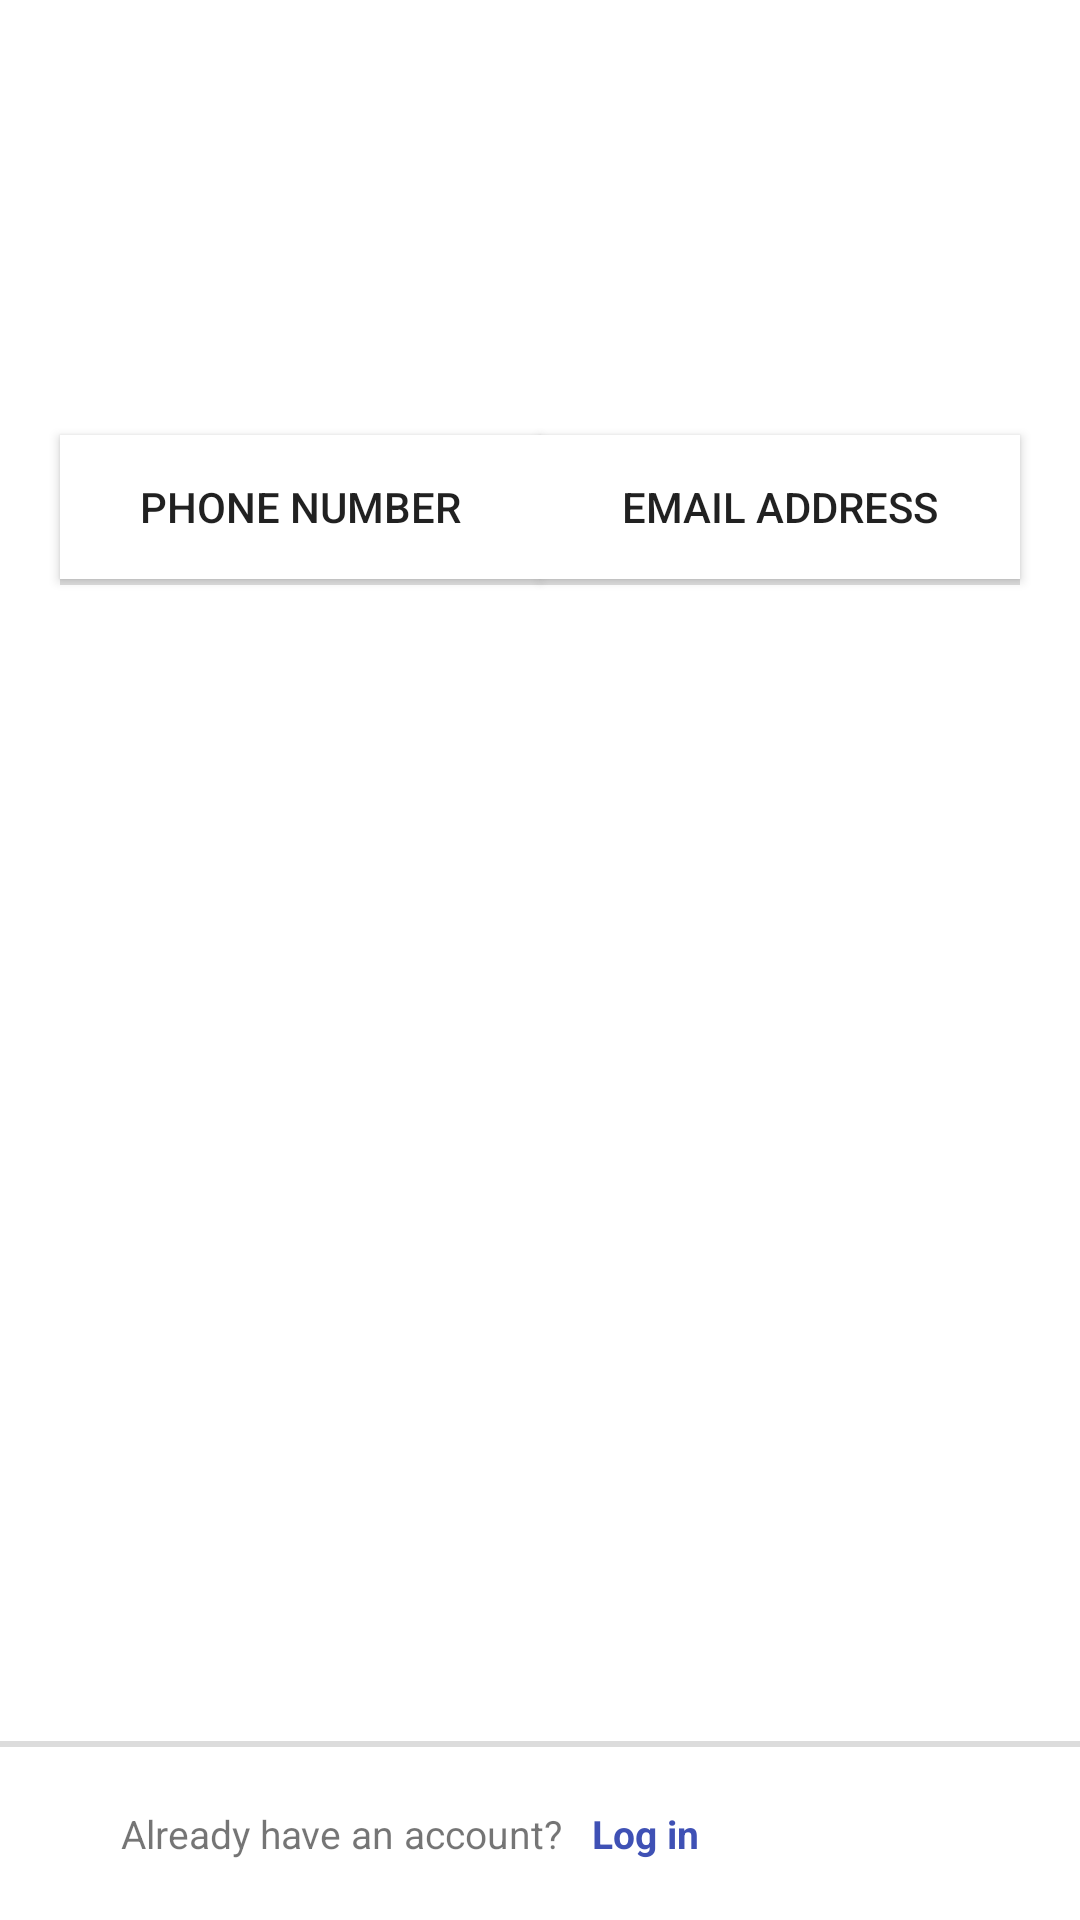

Produce the Android XML layout that renders to this screen, including the resource entries it uses.
<!-- AndroidManifest.xml: application theme Theme.InstagramClone -->
<!-- res/layout/activity_sign_in.xml -->
<?xml version="1.0" encoding="utf-8"?>
<androidx.constraintlayout.widget.ConstraintLayout xmlns:android="http://schemas.android.com/apk/res/android"
    xmlns:app="http://schemas.android.com/apk/res-auto"
    xmlns:tools="http://schemas.android.com/tools"
    android:layout_width="match_parent"
    android:layout_height="match_parent"
    tools:context=".authentications.SignInActivity">

    <androidx.constraintlayout.widget.Guideline
        android:id="@+id/guideline1"
        android:layout_width="wrap_content"
        android:layout_height="wrap_content"
        android:orientation="vertical"
        app:layout_constraintGuide_begin="20dp" />

    <androidx.constraintlayout.widget.Guideline
        android:id="@+id/guideline2"
        android:layout_width="wrap_content"
        android:layout_height="wrap_content"
        android:orientation="vertical"
        app:layout_constraintGuide_end="20dp" />

    <androidx.constraintlayout.widget.Guideline
        android:id="@+id/guideline3"
        android:layout_width="wrap_content"
        android:layout_height="wrap_content"
        android:orientation="horizontal"
        app:layout_constraintGuide_end="20dp" />

    <androidx.constraintlayout.widget.Guideline
        android:id="@+id/guideline4"
        android:layout_width="wrap_content"
        android:layout_height="wrap_content"
        android:orientation="horizontal"
        app:layout_constraintGuide_begin="130dp" />

    <ImageView
        android:layout_width="wrap_content"
        android:layout_height="wrap_content"
        android:src="@drawable/user"
        android:id="@+id/signuplogo"
        app:layout_constraintStart_toEndOf="@id/guideline1"
        app:layout_constraintEnd_toStartOf="@id/guideline2"
        app:layout_constraintTop_toBottomOf="@id/guideline4"/>


    <View
        android:id="@+id/view"
        android:layout_width="0dp"
        android:layout_height="2dp"
        android:layout_marginBottom="20dp"
        android:background="#DCDCDC"
        android:layout_marginTop="3dp"
        app:layout_constraintBottom_toTopOf="@id/login_togo"
        app:layout_constraintEnd_toEndOf="parent"
        app:layout_constraintStart_toStartOf="parent" />


    <TextView
        android:id="@+id/signup1"
        android:layout_width="0dp"
        android:layout_height="wrap_content"
        android:text="Already have an account?"
        android:gravity="end"
        android:textSize="13sp"
        android:layout_marginStart="20dp"
        app:layout_constraintEnd_toStartOf="@id/signup_togo"
        app:layout_constraintBottom_toTopOf="@id/guideline3"
        app:layout_constraintStart_toEndOf="@id/guideline1"
        android:layout_marginLeft="20dp" />

    <TextView
        android:id="@+id/login_togo"
        android:layout_width="0dp"
        android:layout_height="wrap_content"
        android:text="Log in"
        android:gravity="start"
        android:layout_marginStart="10dp"
        android:textColor="#3F51B5"
        android:textSize="13sp"
        android:textStyle="bold"
        app:layout_constraintStart_toEndOf="@id/signup1"
        app:layout_constraintBottom_toTopOf="@id/guideline3"
        app:layout_constraintEnd_toStartOf="@id/guideline2"
        android:layout_marginLeft="10dp" />

    <androidx.appcompat.widget.AppCompatButton
        android:layout_width="0dp"
        android:layout_height="wrap_content"
        android:text="PHONE NUMBER"
        android:layout_marginTop="15dp"
        android:id="@+id/phoneNumber"
        android:background="#FFFFFF"
        app:layout_constraintEnd_toStartOf="@+id/emailAddress"
        app:layout_constraintTop_toBottomOf="@id/signuplogo"
        app:layout_constraintStart_toEndOf="@id/guideline1"
        android:gravity="center"/>
    <androidx.appcompat.widget.AppCompatButton
        android:layout_width="0dp"
        android:layout_height="wrap_content"
        android:text="EMAIL ADDRESS"
        android:id="@+id/emailAddress"
        android:background="#FFFFFF"
        android:layout_marginTop="15dp"
        app:layout_constraintTop_toBottomOf="@id/signuplogo"
        app:layout_constraintStart_toEndOf="@id/phoneNumber"
        app:layout_constraintEnd_toStartOf="@id/guideline2"
        android:gravity="center"/>

    <View
        android:layout_width="0dp"
        android:layout_height="2dp"
        android:layout_marginBottom="20dp"
        android:background="#DCDCDC"
        android:id="@+id/phonenumberview"
        app:layout_constraintTop_toBottomOf="@id/phoneNumber"
        app:layout_constraintStart_toStartOf="@id/phoneNumber"
        app:layout_constraintEnd_toEndOf="@id/phoneNumber"/>
    <View
        android:layout_width="0dp"
        android:layout_height="2dp"
        android:layout_marginBottom="20dp"
        android:background="#DCDCDC"
        android:id="@+id/emailView"
        app:layout_constraintTop_toBottomOf="@id/emailAddress"
        app:layout_constraintStart_toStartOf="@id/emailAddress"
        app:layout_constraintEnd_toEndOf="@id/emailAddress"/>


    <FrameLayout
        android:layout_width="0dp"
        android:layout_height="0dp"
        android:id="@+id/frameLayoutHere"
        app:layout_constraintStart_toEndOf="@id/guideline1"
        app:layout_constraintEnd_toStartOf="@id/guideline2"
        app:layout_constraintBottom_toTopOf="@id/login_togo"
        app:layout_constraintTop_toBottomOf="@id/emailView"/>










</androidx.constraintlayout.widget.ConstraintLayout>
<!-- resources referenced by this layout -->
<resources>
  <style name="Theme.InstagramClone" parent="Theme.MaterialComponents.DayNight.NoActionBar">
          
          <item name="android:windowLightStatusBar">true</item>
          <item name="colorPrimary">@color/black</item>
          <item name="colorPrimaryVariant">#FDFDFD</item>
          <item name="colorOnPrimary">@color/white</item>
          
          <item name="colorSecondary">@color/teal_200</item>
          <item name="colorSecondaryVariant">@color/teal_700</item>
          <item name="colorOnSecondary">@color/black</item>
          
          <item name="android:statusBarColor" tools:targetApi="l">?attr/colorPrimaryVariant</item>
          
      </style>
  <color name="black">#FF000000</color>
  <color name="white">#FFFFFFFF</color>
  <color name="teal_200">#FF03DAC5</color>
  <color name="teal_700">#FF018786</color>
</resources>
